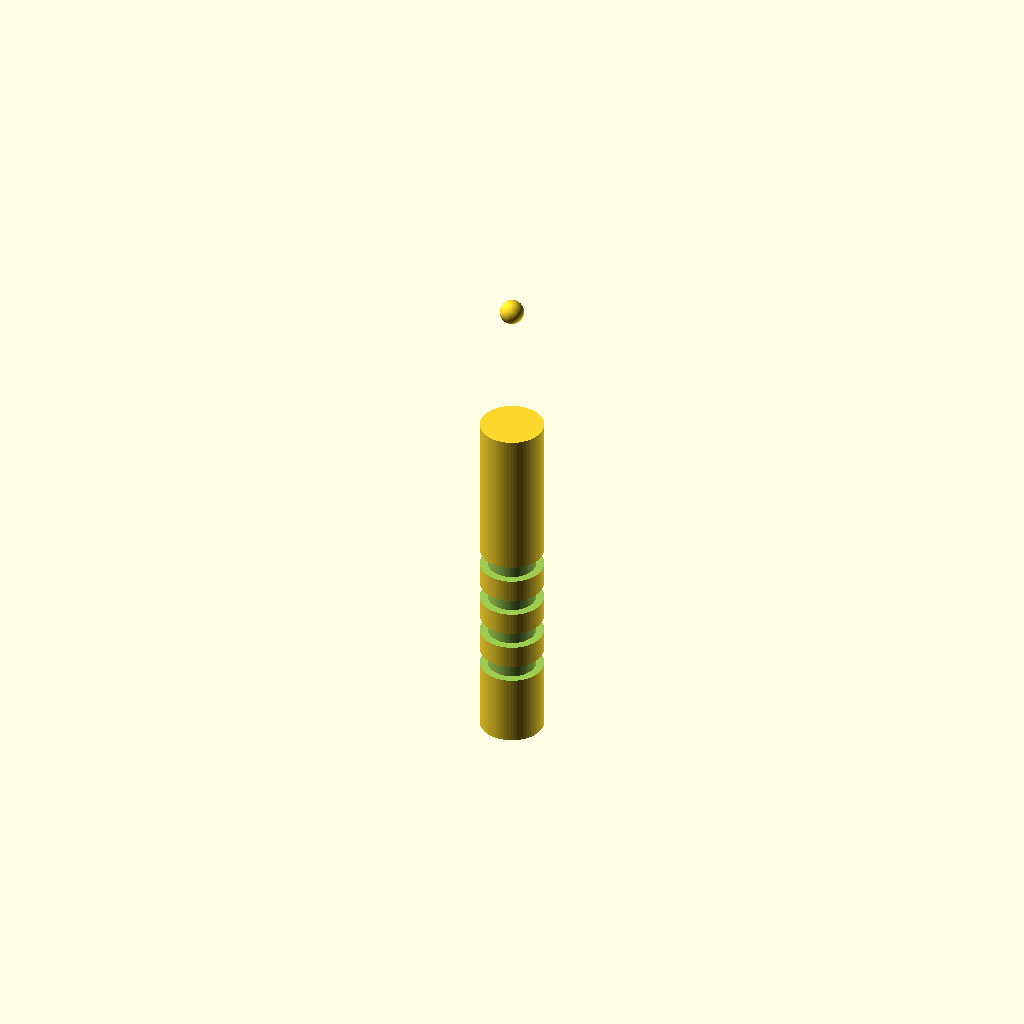
Cell 1: rendered with the file's own defaults.
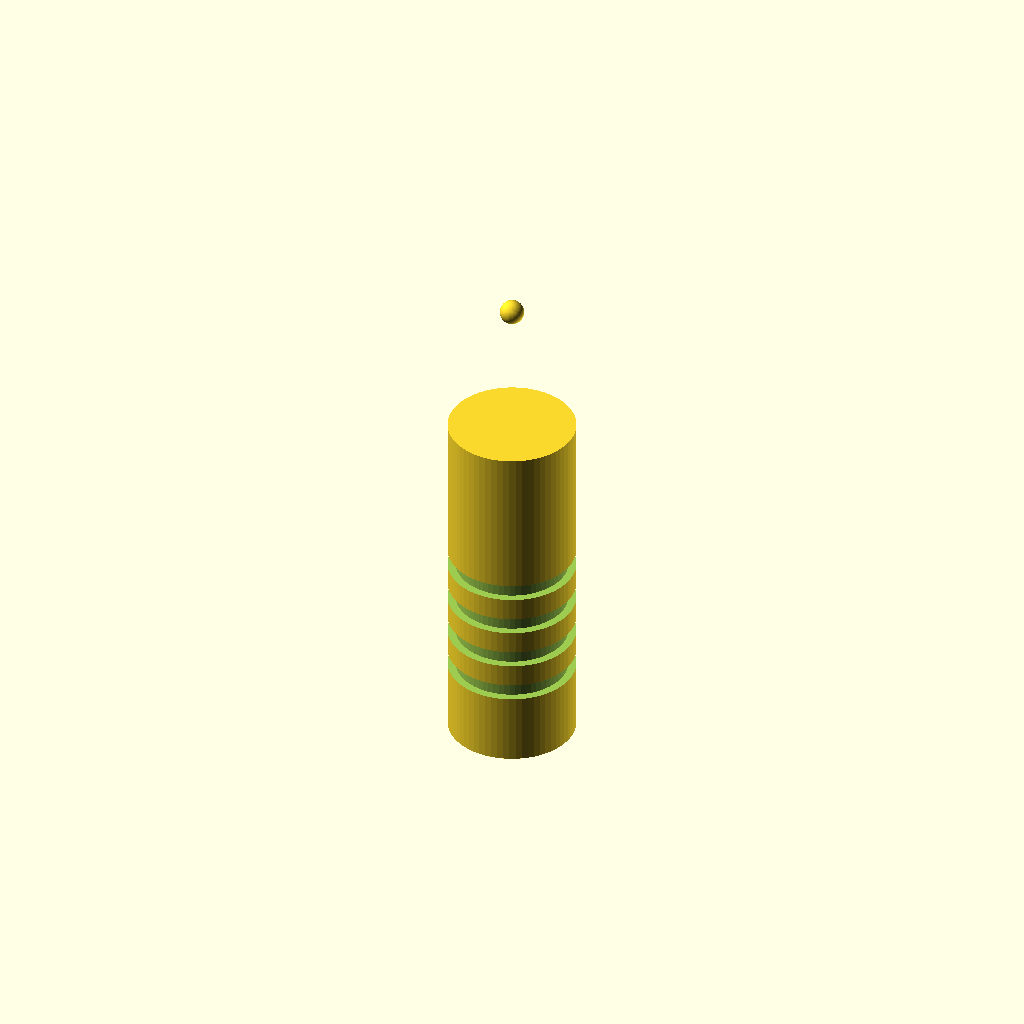
Cell 2: the same model with handle_d = 16.
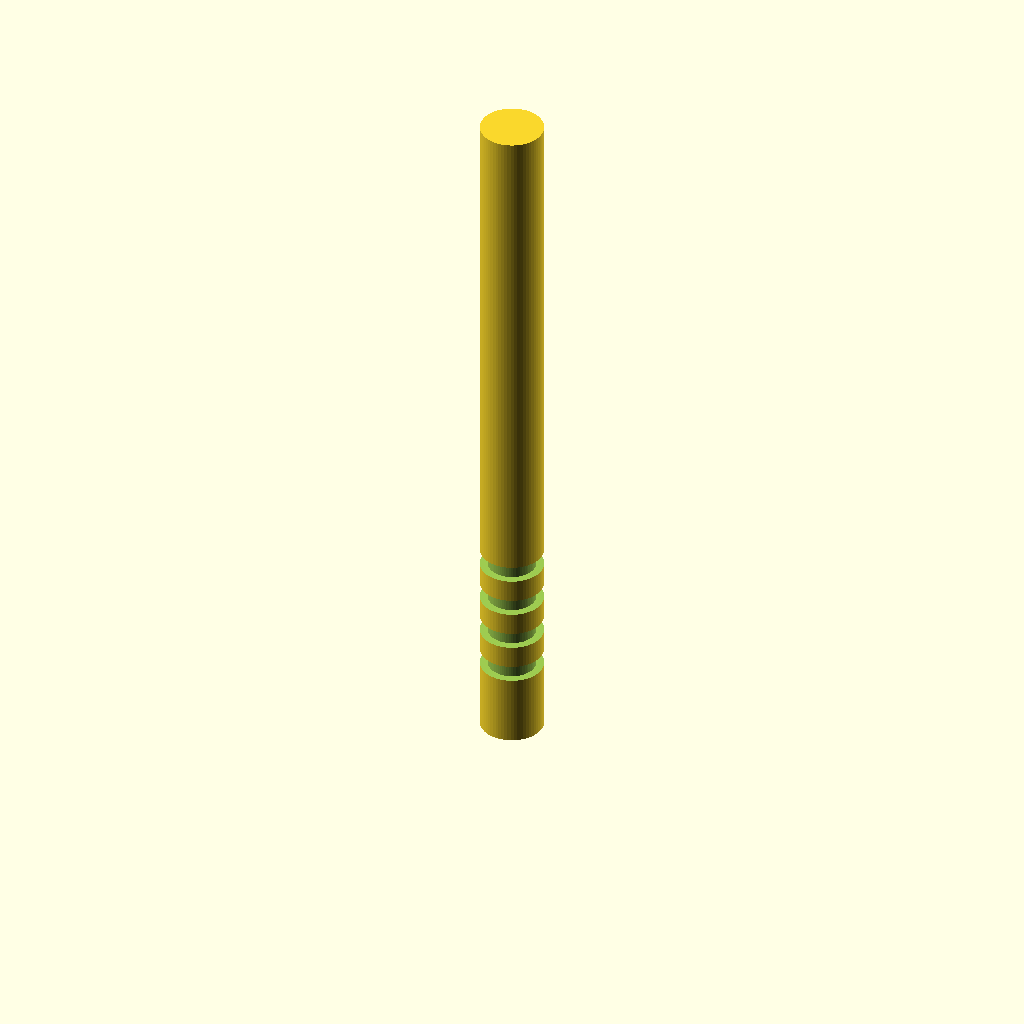
Cell 3 — handle_h set to 90, the other parameters unchanged.
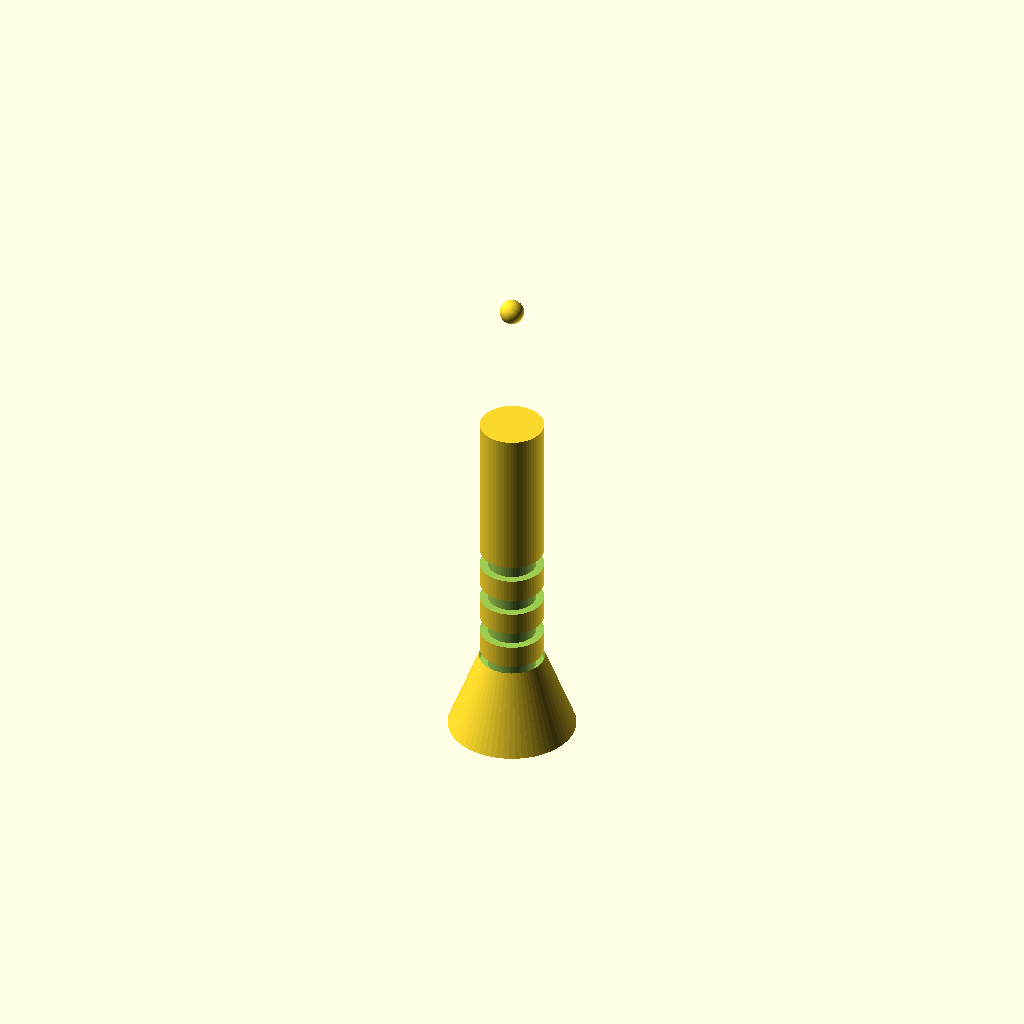
Cell 4: the same model with cone_bottom_d = 16.
All cells are drawn from one camera (rotation 55°, 0°, 25°, orthographic, colour scheme Cornfield), so only the parameter changes between them.
Source of the model, bench/results/box-gemma-h4/code/tiiny_google_gemma-4-26B-A4B-it/micropestle_1p5ml_s1_checklist_a1.scad:
// Pestle for 1.5 mL microcentrifuge tube
// Designed to be printed standing upright (Z-axis)

// --- Dimensions ---
handle_d      = 8.0;    // Diameter of the cylindrical handle
handle_h      = 45.0;   // Height of the handle (from z=0)
cone_top_d    = 3.0;    // Diameter at the top of the cone
cone_bottom_d = 8.0;    // Diameter at the base of the cone
cone_h        = 62.0 - 45.0; // Height of the cone section
sphere_d      = 3.0;    // Diameter of the rounded tip
sphere_z      = 62.0;   // Z-coordinate of the center of the sphere

// Grip settings
groove_w      = 2.0;    // Width (height in Z) of each groove
groove_d      = 1.0;    // Depth of each groove
groove_z_pos  = [10, 15, 20, 25]; // Z-centers for the four grooves

$fn = 64;

// --- Geometry Construction ---

module pestle_main_body() {
    // We union everything first to ensure it is one single solid body
    union() {
        // 1. Cylindrical Handle
        cylinder(h = handle_h, d = handle_d);
        
        // 2. Tapered Cone
        // Starts at z=45, ends at z=62
        cylinder(h = cone_h, d1 = cone_bottom_d, d2 = cone_top_d);
        
        // 3. Rounded Tip
        // Sphere centered at z=62. 
        // Since the cone ends at z=62, the sphere will overlap the cone tip.
        translate([0, 0, sphere_z]) sphere(d = sphere_d);
    }
}

module grip_grooves() {
    // This module defines the shapes to be subtracted
    for (z_pos = groove_z_pos) {
        translate([0, 0, z_pos])
        rotate_extrude()
        translate([(handle_d / 2) - groove_d, -groove_w / 2])
        square([groove_d + 0.1, groove_w + 0.1]); 
    }
}

// Final Assembly
// Subtract the grooves from the unified main body
difference() {
    pestle_main_body();
    grip_grooves();
}
Customizer parameters (derived from the source; name, type, default, range or options):
handle_d: number, default 8
handle_h: number, default 45
cone_top_d: number, default 3
cone_bottom_d: number, default 8
sphere_d: number, default 3
sphere_z: number, default 62
groove_w: number, default 2
groove_d: number, default 1
groove_z_pos: vector, default [10, 15, 20, 25]
